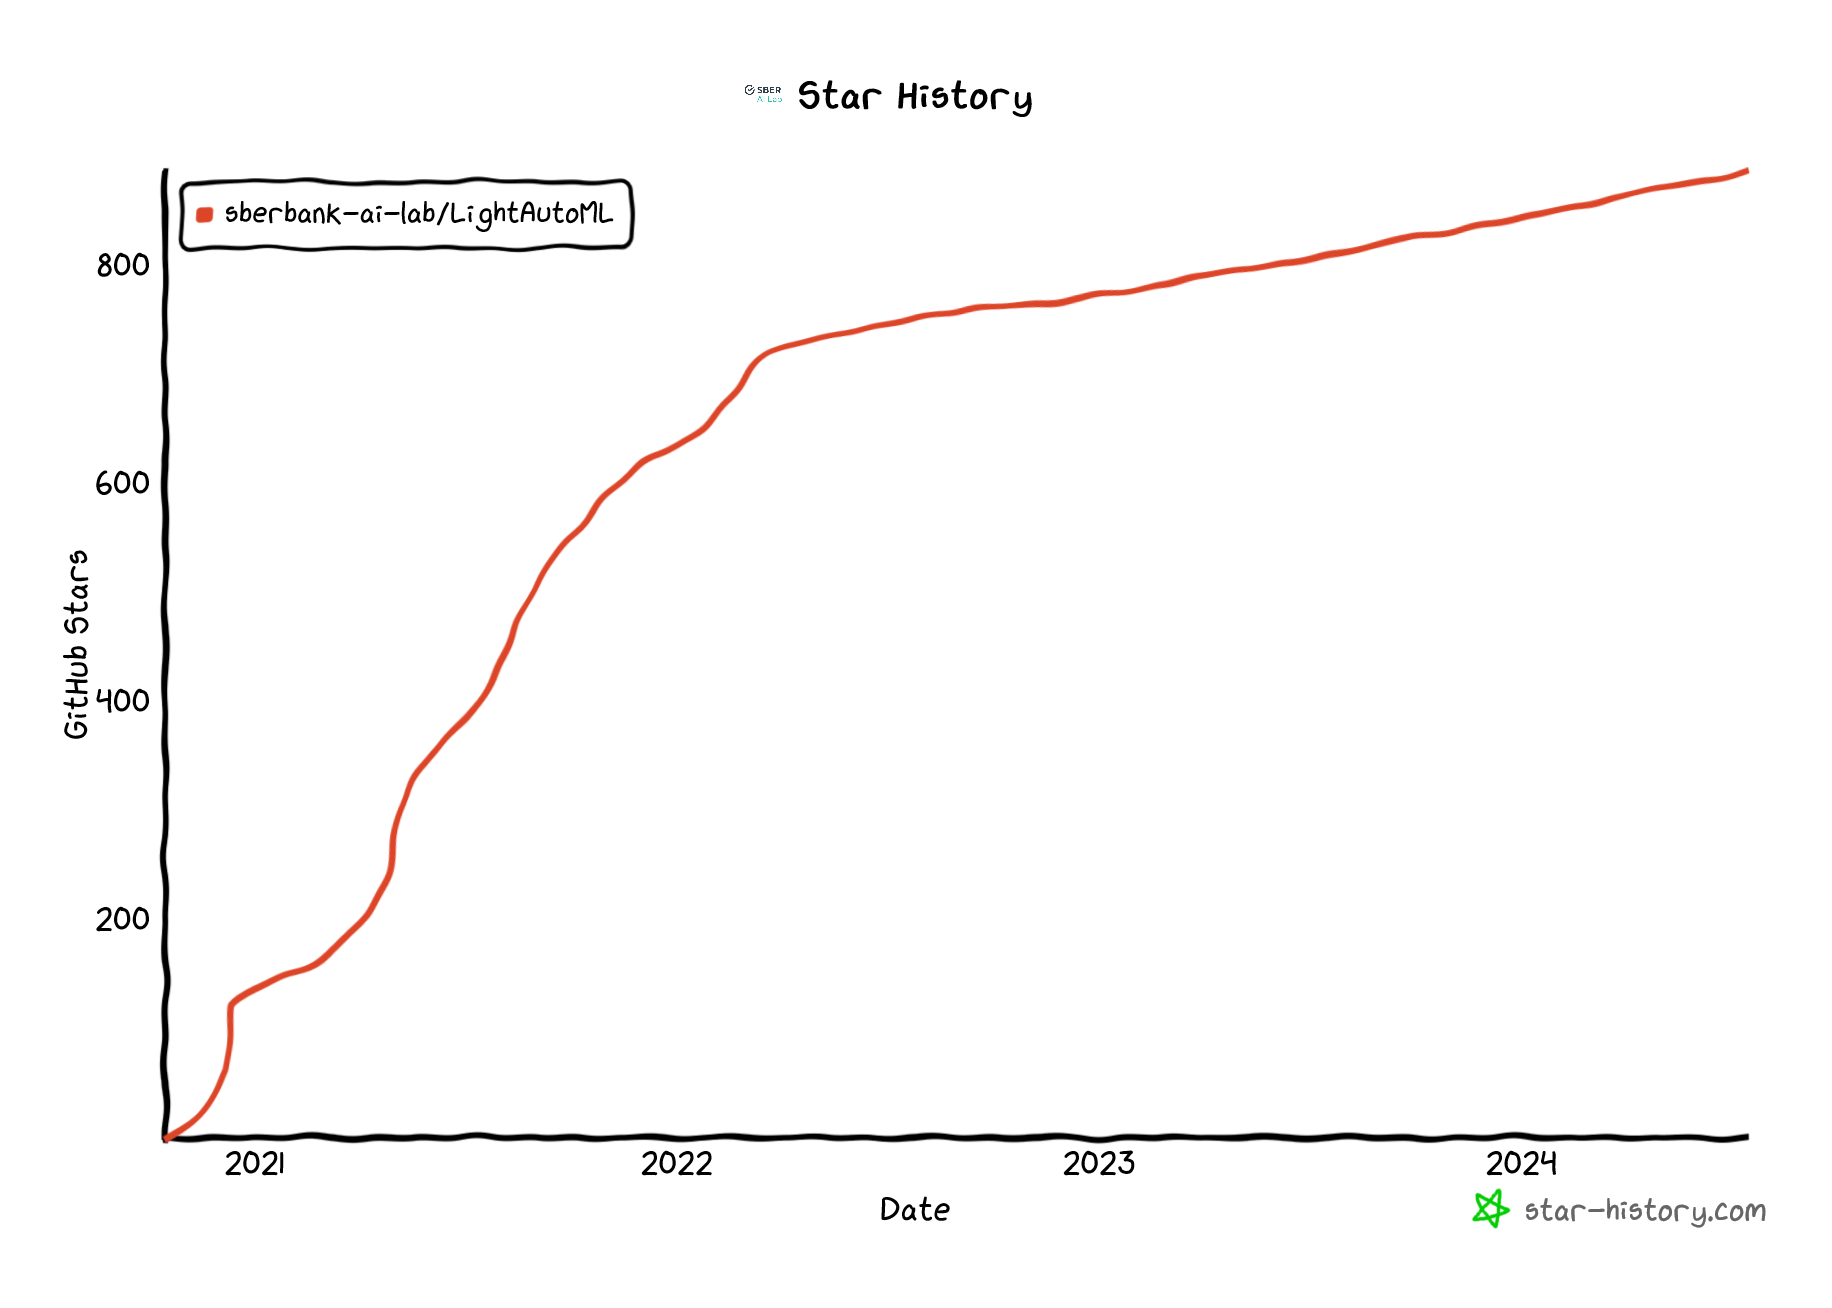

Source data for this figure (header and first rows):
Repository, Date, Stars
sberbank-ai-lab/LightAutoML, Thu Oct 15 2020 14:11:51 GMT+0300 (Москв…, стандартное время), 0
sberbank-ai-lab/LightAutoML, Tue Dec 08 2020 03:45:23 GMT+0300 (Москв…, стандартное время), 60
sberbank-ai-lab/LightAutoML, Sun Dec 13 2020 20:10:16 GMT+0300 (Москв…, стандартное время), 120
sberbank-ai-lab/LightAutoML, Wed Mar 17 2021 18:42:21 GMT+0300 (Москв…, стандартное время), 180
sberbank-ai-lab/LightAutoML, Sun Apr 25 2021 14:10:29 GMT+0300 (Москв…, стандартное время), 240
sberbank-ai-lab/LightAutoML, Thu May 06 2021 16:41:56 GMT+0300 (Москв…, стандартное время), 300
sberbank-ai-lab/LightAutoML, Thu Jun 10 2021 19:55:56 GMT+0300 (Москв…, стандартное время), 360
sberbank-ai-lab/LightAutoML, Sun Jul 25 2021 01:25:42 GMT+0300 (Москв…, стандартное время), 420
sberbank-ai-lab/LightAutoML, Wed Aug 18 2021 16:52:12 GMT+0300 (Москв…, стандартное время), 480
sberbank-ai-lab/LightAutoML, Wed Sep 22 2021 20:53:04 GMT+0300 (Москв…, стандартное время), 540
sberbank-ai-lab/LightAutoML, Thu Nov 11 2021 22:22:11 GMT+0300 (Москв…, стандартное время), 600
sberbank-ai-lab/LightAutoML, Wed Feb 02 2022 17:10:51 GMT+0300 (Москв…, стандартное время), 660
sberbank-ai-lab/LightAutoML, Wed Mar 23 2022 18:51:56 GMT+0300 (Москв…, стандартное время), 720
sberbank-ai-lab/LightAutoML, Fri Feb 17 2023 09:23:34 GMT+0300 (Москв…, стандартное время), 780
sberbank-ai-lab/LightAutoML, Wed Dec 13 2023 17:55:32 GMT+0300 (Москв…, стандартное время), 840
sberbank-ai-lab/LightAutoML, Mon Jul 15 2024 22:43:16 GMT+0300 (Москв…, стандартное время), 886
